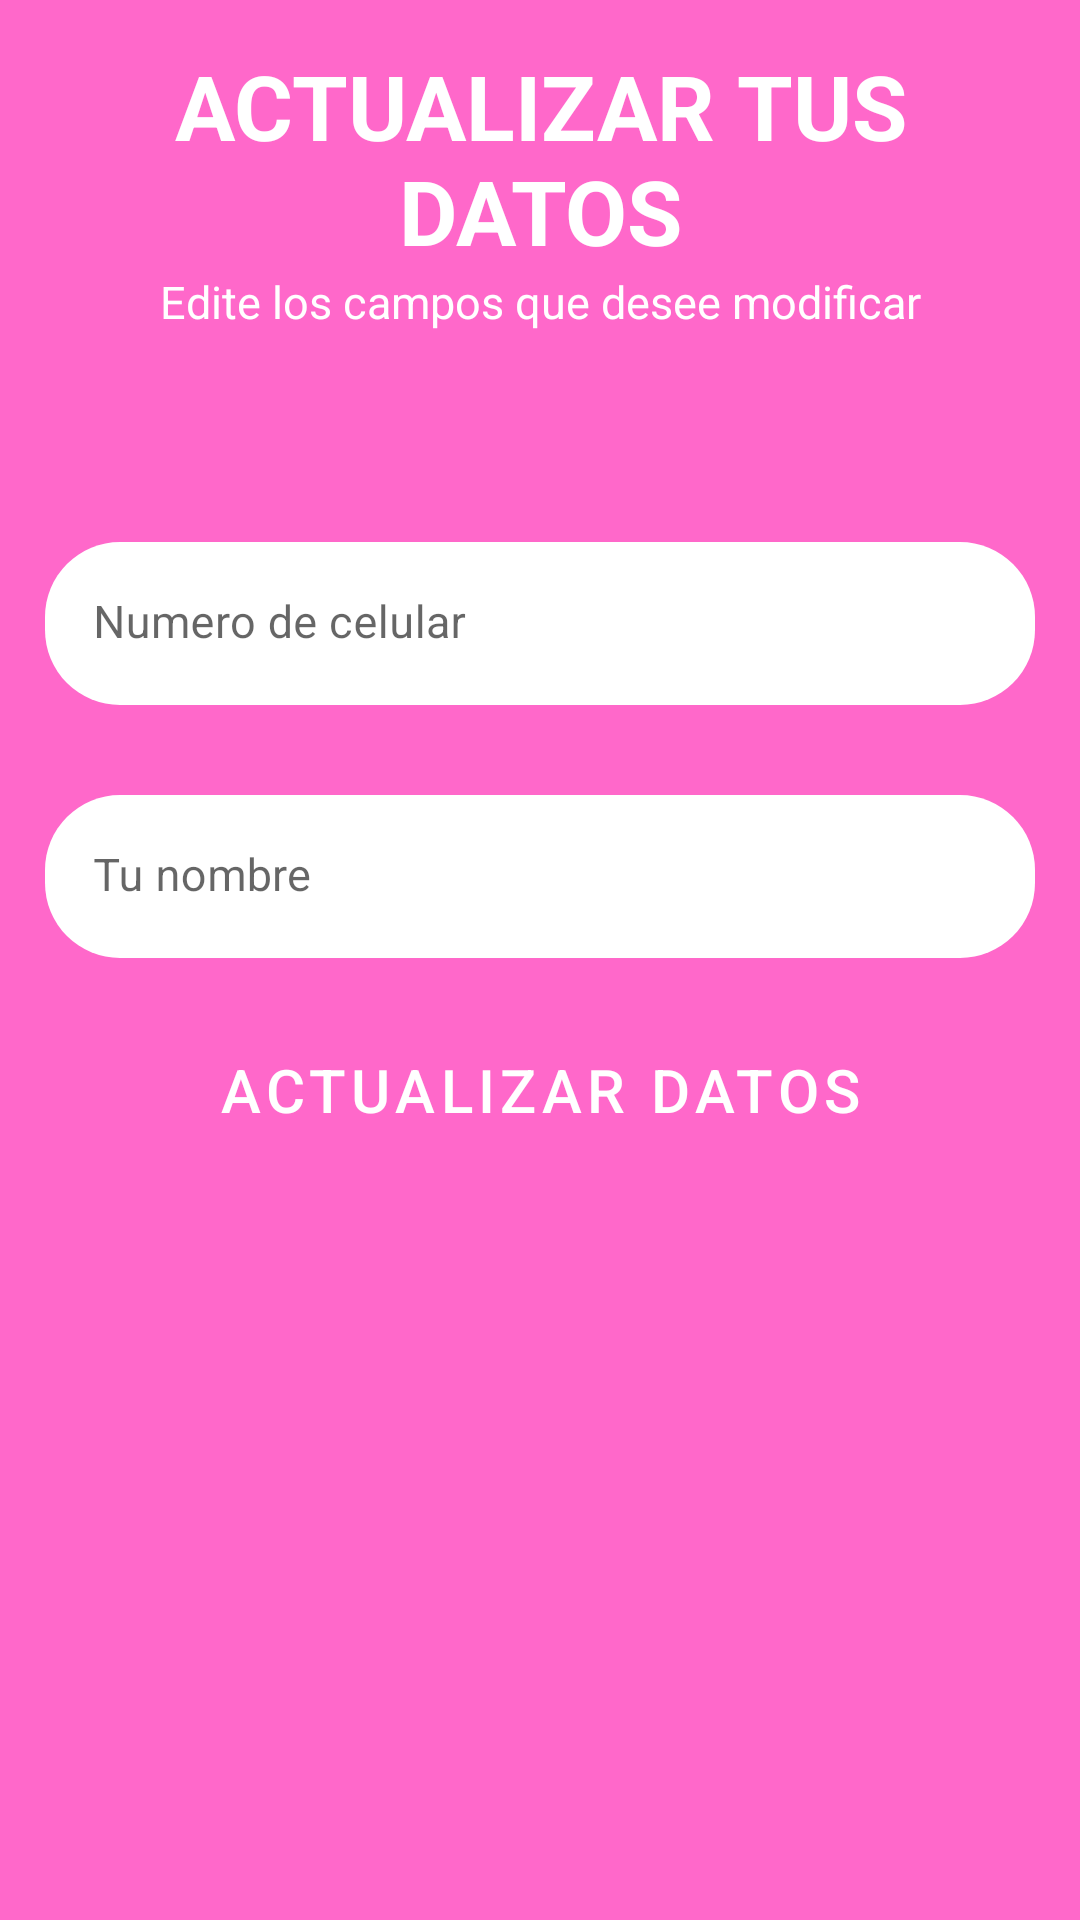

Here is an Android app screen rendered from its layout file. Give the layout XML and the strings, colors and styles it references.
<!-- AndroidManifest.xml: application theme Theme.PTamPersonas -->
<!-- res/layout/fragment_profile.xml -->
<?xml version="1.0" encoding="utf-8"?>
<FrameLayout xmlns:android="http://schemas.android.com/apk/res/android"
    xmlns:app="http://schemas.android.com/apk/res-auto"
    xmlns:tools="http://schemas.android.com/tools"
    android:layout_width="match_parent"
    android:layout_height="match_parent"
    android:background="#FF68CA"
    android:orientation="vertical"
    tools:context=".LoginActivity">

    <LinearLayout
        android:layout_width="match_parent"
        android:layout_height="wrap_content"
        android:orientation="vertical">

        <ScrollView
            android:layout_width="match_parent"
            android:layout_height="wrap_content">
            <LinearLayout
                android:layout_width="match_parent"
                android:layout_height="wrap_content"
                android:orientation="vertical">

                <LinearLayout
                    android:id="@+id/linearLayout"
                    android:layout_width="match_parent"
                    android:layout_height="wrap_content"
                    android:layout_marginStart="15dp"
                    android:layout_marginTop="15dp"
                    android:layout_marginEnd="15dp"
                    android:layout_marginBottom="15dp"
                    android:gravity="center"
                    android:orientation="vertical"
                    app:layout_constraintBottom_toBottomOf="parent"
                    app:layout_constraintEnd_toEndOf="parent"
                    app:layout_constraintStart_toStartOf="parent"
                    app:layout_constraintTop_toTopOf="parent"
                    app:layout_constraintVertical_bias="0.5">

                    <TextView
                        android:layout_width="match_parent"
                        android:layout_height="wrap_content"
                        android:text="ACTUALIZAR TUS DATOS"
                        android:textAlignment="center"
                        android:textColor="#ffffff"
                        android:textSize="30sp"
                        android:textStyle="bold" />

                    <TextView
                        android:layout_width="match_parent"
                        android:layout_height="wrap_content"
                        android:layout_marginBottom="40dp"
                        android:text="Edite los campos que desee modificar"
                        android:textAlignment="center"
                        android:textColor="#ffffff"
                        android:textSize="15sp" />

                    <com.google.android.material.textfield.TextInputLayout
                        android:id="@+id/layoutRegisterRepeatPassword"
                        style="@style/Widget.MaterialComponents.TextInputLayout.FilledBox"
                        android:layout_width="match_parent"
                        android:layout_height="wrap_content"
                        android:layout_marginTop="30dp"
                        android:hint="Numero de celular"
                        app:boxBackgroundColor="#ffffff"
                        app:boxCornerRadiusBottomEnd="25dp"
                        app:boxCornerRadiusBottomStart="25dp"
                        app:boxCornerRadiusTopEnd="25dp"
                        app:boxCornerRadiusTopStart="25dp"
                        app:boxStrokeColor="#FF33B7"
                        app:boxStrokeWidth="0dp"
                        app:boxStrokeWidthFocused="0dp"
                        app:endIconMode="clear_text">

                        <com.google.android.material.textfield.TextInputEditText
                            android:id="@+id/txt_update_phone"
                            android:layout_width="match_parent"
                            android:layout_height="match_parent"
                            android:inputType="phone"
                            android:textSize="15sp" />
                    </com.google.android.material.textfield.TextInputLayout>

                    <com.google.android.material.textfield.TextInputLayout
                        android:id="@+id/layoutRegisterName"
                        style="@style/Widget.MaterialComponents.TextInputLayout.FilledBox"
                        android:layout_width="match_parent"
                        android:layout_height="wrap_content"
                        android:layout_marginTop="30dp"
                        android:hint="Tu nombre"
                        app:boxBackgroundColor="#ffffff"
                        app:boxCornerRadiusBottomEnd="25dp"
                        app:boxCornerRadiusBottomStart="25dp"
                        app:boxCornerRadiusTopEnd="25dp"
                        app:boxCornerRadiusTopStart="25dp"
                        app:boxStrokeColor="#FF33B7"
                        app:boxStrokeWidth="0dp"
                        app:boxStrokeWidthFocused="0dp"
                        app:endIconMode="clear_text">

                        <com.google.android.material.textfield.TextInputEditText
                            android:id="@+id/txt_update_name"
                            android:layout_width="match_parent"
                            android:layout_height="match_parent"
                            android:inputType="text"
                            android:textAllCaps="true"
                            android:textSize="15sp" />
                    </com.google.android.material.textfield.TextInputLayout>


                    <Button
                        style="@style/Widget.MaterialComponents.Button"
                        app:cornerRadius="20dp"
                        android:id="@+id/btn_update_info"
                        android:layout_width="match_parent"
                        android:layout_height="wrap_content"
                        android:layout_marginTop="20dp"
                        android:layout_marginBottom="15dp"
                        android:textSize="20sp"
                        android:text="Actualizar datos" />


                </LinearLayout>
            </LinearLayout>
        </ScrollView>
    </LinearLayout>
</FrameLayout>
<!-- resources referenced by this layout -->
<resources>
  <style name="Theme.PTamPersonas" parent="Theme.MaterialComponents.Light.NoActionBar">
          
          <item name="colorPrimary">@color/purple_500</item>
          <item name="colorPrimaryVariant">@color/purple_700</item>
          <item name="colorOnPrimary">@color/white</item>
          
          <item name="colorSecondary">@color/teal_200</item>
          <item name="colorSecondaryVariant">@color/teal_700</item>
          <item name="colorOnSecondary">@color/black</item>
          
          <item name="android:statusBarColor">?attr/colorPrimaryVariant</item>
          
  
  
      </style>
  <color name="purple_500">#FF6200EE</color>
  <color name="purple_700">#E44EFF</color>
  <color name="white">#FFFFFFFF</color>
  <color name="teal_200">#FF03DAC5</color>
  <color name="teal_700">#FF018786</color>
  <color name="black">#FF000000</color>
</resources>
